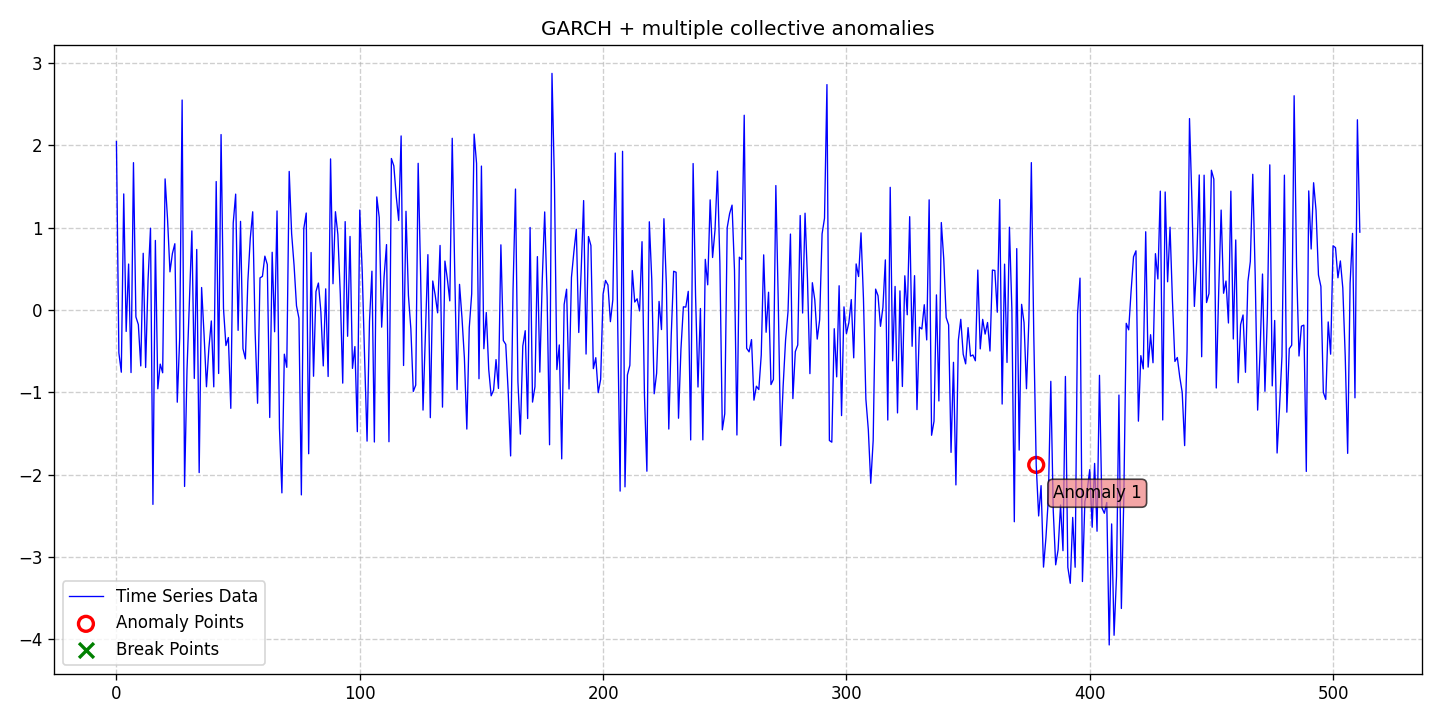

The data file committed next to this chart (first rows):
date, data, stationary, det_lin_up, det_lin_down, det_quad, det_cubic, det_exp, det_damped, stoc_trend, volatility, single_seas, multiple_seas, point_anom_single, point_anom_multi, collect_anom, context_anom, mean_shift, var_shift, trend_shift, point_anom_count, point_anom_location, point_anom_point, collect_anom_count
2020-01-01, 2.045, 0, 0, 0, 0, 0, 0, 0, 0, 1, 0, 0, 0, 0, 1, 0, 0, 0, 0, 0, none, , 1
2020-01-02, -0.5207, 0, 0, 0, 0, 0, 0, 0, 0, 1, 0, 0, 0, 0, 1, 0, 0, 0, 0, 0, none, , 1
2020-01-03, -0.7557, 0, 0, 0, 0, 0, 0, 0, 0, 1, 0, 0, 0, 0, 1, 0, 0, 0, 0, 0, none, , 1
2020-01-04, 1.408, 0, 0, 0, 0, 0, 0, 0, 0, 1, 0, 0, 0, 0, 1, 0, 0, 0, 0, 0, none, , 1
2020-01-05, -0.2609, 0, 0, 0, 0, 0, 0, 0, 0, 1, 0, 0, 0, 0, 1, 0, 0, 0, 0, 0, none, , 1
2020-01-06, 0.5573, 0, 0, 0, 0, 0, 0, 0, 0, 1, 0, 0, 0, 0, 1, 0, 0, 0, 0, 0, none, , 1
2020-01-07, -0.7599, 0, 0, 0, 0, 0, 0, 0, 0, 1, 0, 0, 0, 0, 1, 0, 0, 0, 0, 0, none, , 1
2020-01-08, 1.788, 0, 0, 0, 0, 0, 0, 0, 0, 1, 0, 0, 0, 0, 1, 0, 0, 0, 0, 0, none, , 1
2020-01-09, -0.08425, 0, 0, 0, 0, 0, 0, 0, 0, 1, 0, 0, 0, 0, 1, 0, 0, 0, 0, 0, none, , 1
2020-01-10, -0.1771, 0, 0, 0, 0, 0, 0, 0, 0, 1, 0, 0, 0, 0, 1, 0, 0, 0, 0, 0, none, , 1
2020-01-11, -0.6794, 0, 0, 0, 0, 0, 0, 0, 0, 1, 0, 0, 0, 0, 1, 0, 0, 0, 0, 0, none, , 1
2020-01-12, 0.6878, 0, 0, 0, 0, 0, 0, 0, 0, 1, 0, 0, 0, 0, 1, 0, 0, 0, 0, 0, none, , 1
2020-01-13, -0.6983, 0, 0, 0, 0, 0, 0, 0, 0, 1, 0, 0, 0, 0, 1, 0, 0, 0, 0, 0, none, , 1
2020-01-14, 0.3694, 0, 0, 0, 0, 0, 0, 0, 0, 1, 0, 0, 0, 0, 1, 0, 0, 0, 0, 0, none, , 1
2020-01-15, 0.9923, 0, 0, 0, 0, 0, 0, 0, 0, 1, 0, 0, 0, 0, 1, 0, 0, 0, 0, 0, none, , 1
2020-01-16, -2.36, 0, 0, 0, 0, 0, 0, 0, 0, 1, 0, 0, 0, 0, 1, 0, 0, 0, 0, 0, none, , 1
2020-01-17, 0.8439, 0, 0, 0, 0, 0, 0, 0, 0, 1, 0, 0, 0, 0, 1, 0, 0, 0, 0, 0, none, , 1
2020-01-18, -0.9571, 0, 0, 0, 0, 0, 0, 0, 0, 1, 0, 0, 0, 0, 1, 0, 0, 0, 0, 0, none, , 1
2020-01-19, -0.6575, 0, 0, 0, 0, 0, 0, 0, 0, 1, 0, 0, 0, 0, 1, 0, 0, 0, 0, 0, none, , 1
2020-01-20, -0.7628, 0, 0, 0, 0, 0, 0, 0, 0, 1, 0, 0, 0, 0, 1, 0, 0, 0, 0, 0, none, , 1
2020-01-21, 1.591, 0, 0, 0, 0, 0, 0, 0, 0, 1, 0, 0, 0, 0, 1, 0, 0, 0, 0, 0, none, , 1
2020-01-22, 1.105, 0, 0, 0, 0, 0, 0, 0, 0, 1, 0, 0, 0, 0, 1, 0, 0, 0, 0, 0, none, , 1
2020-01-23, 0.4625, 0, 0, 0, 0, 0, 0, 0, 0, 1, 0, 0, 0, 0, 1, 0, 0, 0, 0, 0, none, , 1
2020-01-24, 0.685, 0, 0, 0, 0, 0, 0, 0, 0, 1, 0, 0, 0, 0, 1, 0, 0, 0, 0, 0, none, , 1
2020-01-25, 0.8039, 0, 0, 0, 0, 0, 0, 0, 0, 1, 0, 0, 0, 0, 1, 0, 0, 0, 0, 0, none, , 1
2020-01-26, -1.12, 0, 0, 0, 0, 0, 0, 0, 0, 1, 0, 0, 0, 0, 1, 0, 0, 0, 0, 0, none, , 1
2020-01-27, -0.3364, 0, 0, 0, 0, 0, 0, 0, 0, 1, 0, 0, 0, 0, 1, 0, 0, 0, 0, 0, none, , 1
2020-01-28, 2.548, 0, 0, 0, 0, 0, 0, 0, 0, 1, 0, 0, 0, 0, 1, 0, 0, 0, 0, 0, none, , 1
2020-01-29, -2.143, 0, 0, 0, 0, 0, 0, 0, 0, 1, 0, 0, 0, 0, 1, 0, 0, 0, 0, 0, none, , 1
2020-01-30, -0.7287, 0, 0, 0, 0, 0, 0, 0, 0, 1, 0, 0, 0, 0, 1, 0, 0, 0, 0, 0, none, , 1
2020-01-31, 0.1336, 0, 0, 0, 0, 0, 0, 0, 0, 1, 0, 0, 0, 0, 1, 0, 0, 0, 0, 0, none, , 1
2020-02-01, 0.9598, 0, 0, 0, 0, 0, 0, 0, 0, 1, 0, 0, 0, 0, 1, 0, 0, 0, 0, 0, none, , 1
2020-02-02, -0.8312, 0, 0, 0, 0, 0, 0, 0, 0, 1, 0, 0, 0, 0, 1, 0, 0, 0, 0, 0, none, , 1
2020-02-03, 0.7344, 0, 0, 0, 0, 0, 0, 0, 0, 1, 0, 0, 0, 0, 1, 0, 0, 0, 0, 0, none, , 1
2020-02-04, -1.974, 0, 0, 0, 0, 0, 0, 0, 0, 1, 0, 0, 0, 0, 1, 0, 0, 0, 0, 0, none, , 1
2020-02-05, 0.2724, 0, 0, 0, 0, 0, 0, 0, 0, 1, 0, 0, 0, 0, 1, 0, 0, 0, 0, 0, none, , 1
2020-02-06, -0.2926, 0, 0, 0, 0, 0, 0, 0, 0, 1, 0, 0, 0, 0, 1, 0, 0, 0, 0, 0, none, , 1
2020-02-07, -0.9321, 0, 0, 0, 0, 0, 0, 0, 0, 1, 0, 0, 0, 0, 1, 0, 0, 0, 0, 0, none, , 1
2020-02-08, -0.4605, 0, 0, 0, 0, 0, 0, 0, 0, 1, 0, 0, 0, 0, 1, 0, 0, 0, 0, 0, none, , 1
2020-02-09, -0.1337, 0, 0, 0, 0, 0, 0, 0, 0, 1, 0, 0, 0, 0, 1, 0, 0, 0, 0, 0, none, , 1
2020-02-10, -0.9334, 0, 0, 0, 0, 0, 0, 0, 0, 1, 0, 0, 0, 0, 1, 0, 0, 0, 0, 0, none, , 1
2020-02-11, 1.559, 0, 0, 0, 0, 0, 0, 0, 0, 1, 0, 0, 0, 0, 1, 0, 0, 0, 0, 0, none, , 1
2020-02-12, -0.7712, 0, 0, 0, 0, 0, 0, 0, 0, 1, 0, 0, 0, 0, 1, 0, 0, 0, 0, 0, none, , 1
2020-02-13, 2.129, 0, 0, 0, 0, 0, 0, 0, 0, 1, 0, 0, 0, 0, 1, 0, 0, 0, 0, 0, none, , 1
2020-02-14, 0.01498, 0, 0, 0, 0, 0, 0, 0, 0, 1, 0, 0, 0, 0, 1, 0, 0, 0, 0, 0, none, , 1
2020-02-15, -0.432, 0, 0, 0, 0, 0, 0, 0, 0, 1, 0, 0, 0, 0, 1, 0, 0, 0, 0, 0, none, , 1
2020-02-16, -0.3347, 0, 0, 0, 0, 0, 0, 0, 0, 1, 0, 0, 0, 0, 1, 0, 0, 0, 0, 0, none, , 1
2020-02-17, -1.194, 0, 0, 0, 0, 0, 0, 0, 0, 1, 0, 0, 0, 0, 1, 0, 0, 0, 0, 0, none, , 1
2020-02-18, 1.056, 0, 0, 0, 0, 0, 0, 0, 0, 1, 0, 0, 0, 0, 1, 0, 0, 0, 0, 0, none, , 1
2020-02-19, 1.406, 0, 0, 0, 0, 0, 0, 0, 0, 1, 0, 0, 0, 0, 1, 0, 0, 0, 0, 0, none, , 1
2020-02-20, -0.2477, 0, 0, 0, 0, 0, 0, 0, 0, 1, 0, 0, 0, 0, 1, 0, 0, 0, 0, 0, none, , 1
2020-02-21, 1.075, 0, 0, 0, 0, 0, 0, 0, 0, 1, 0, 0, 0, 0, 1, 0, 0, 0, 0, 0, none, , 1
2020-02-22, -0.4699, 0, 0, 0, 0, 0, 0, 0, 0, 1, 0, 0, 0, 0, 1, 0, 0, 0, 0, 0, none, , 1
2020-02-23, -0.5941, 0, 0, 0, 0, 0, 0, 0, 0, 1, 0, 0, 0, 0, 1, 0, 0, 0, 0, 0, none, , 1
2020-02-24, 0.3434, 0, 0, 0, 0, 0, 0, 0, 0, 1, 0, 0, 0, 0, 1, 0, 0, 0, 0, 0, none, , 1
2020-02-25, 0.8675, 0, 0, 0, 0, 0, 0, 0, 0, 1, 0, 0, 0, 0, 1, 0, 0, 0, 0, 0, none, , 1
2020-02-26, 1.192, 0, 0, 0, 0, 0, 0, 0, 0, 1, 0, 0, 0, 0, 1, 0, 0, 0, 0, 0, none, , 1
2020-02-27, -0.2684, 0, 0, 0, 0, 0, 0, 0, 0, 1, 0, 0, 0, 0, 1, 0, 0, 0, 0, 0, none, , 1
2020-02-28, -1.132, 0, 0, 0, 0, 0, 0, 0, 0, 1, 0, 0, 0, 0, 1, 0, 0, 0, 0, 0, none, , 1
2020-02-29, 0.3895, 0, 0, 0, 0, 0, 0, 0, 0, 1, 0, 0, 0, 0, 1, 0, 0, 0, 0, 0, none, , 1
... 452 more rows
